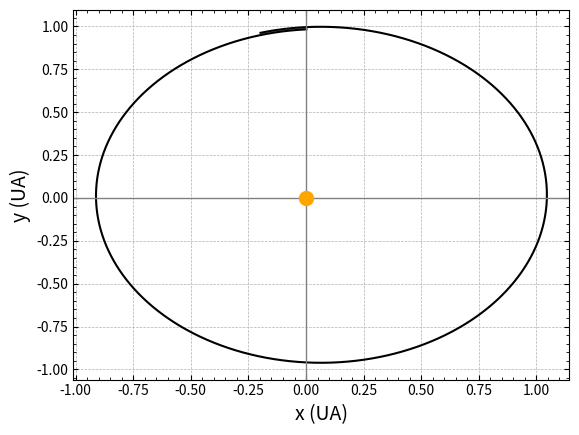

Python code for this plot:
import numpy as np
import matplotlib.pyplot as plt

r_0 = 149597870.7 # 1 UA en km
GM = 132712440042 # El parametre solar en km^3/s^2
t_0 = np.sqrt(r_0**3/GM)/(86400*365.25636) # temps caracteristic en anys

t_final = 1/t_0 

dt = 0.001
N = int(np.round(t_final/dt)) # Nombre d'intervals

# condicions inicials, ja estan normalitzades pq estan en UA, i escollim que r_0 = 1 UA. La velocitat en canvi esta en UA/dia, passem a UA/any i després adimensionalitzem
x_0,y_0 = 1.686386301622458E-03, 9.826595562514578E-01

vx_0,vy_0 = -1.721848911038755E-02*365.25636*t_0,-1.075546096798359E-03*365.25636*t_0

x = [x_0]
y = [y_0]
vx = [vx_0]
vy = [vy_0]

for t in range(N+1): # apliquem el metode d'euler per components, reduint el problema de 2 EDOs de 2n ordre a un sistema de 4 EDOs de 1r ordre

    x_nou = x[t] + vx[t]*dt
    y_nou = y[t] + vy[t]*dt

    vx_nou = vx[t] - x[t]/(x[t]**2 + y[t]**2)**(3/2)*dt
    vy_nou = vy[t] - y[t]/(x[t]**2 + y[t]**2)**(3/2)*dt

    x.append(x_nou)
    y.append(y_nou)
    vx.append(vx_nou)
    vy.append(vy_nou)

plt.plot(x,y, color='black')

plt.axhline(0, color='gray', linestyle='-', linewidth=1.0)
plt.axvline(0, color='gray', linestyle='-', linewidth=1.0)

plt.scatter(0, 0, s=100, color='orange', zorder=2)

plt.grid(True, linestyle="--", linewidth=0.5)
plt.minorticks_on()
plt.tick_params(which='both', direction='in', right=True, top=True)
plt.xlabel("x (UA)",fontsize=14)  
plt.ylabel("y (UA)",fontsize=14)

plt.show()